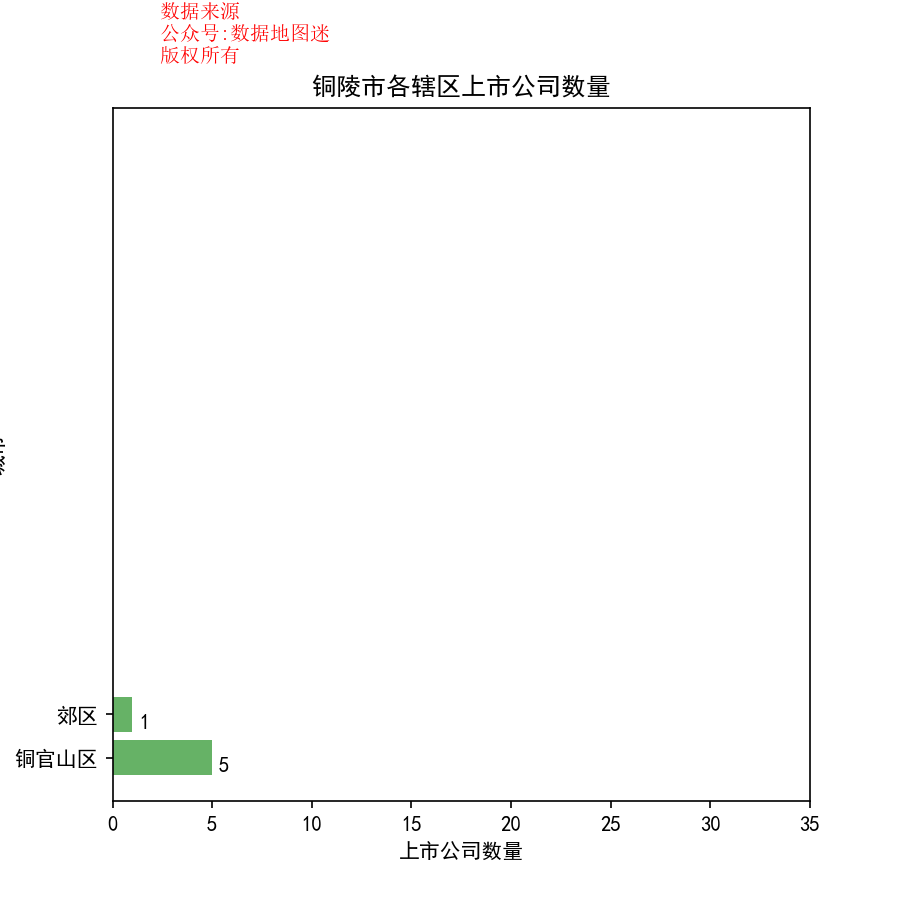

The file beside this chart, header and first rows:
省, 市, 区县, 公司简称, 公司全名, 行业, 2017前3季度销售额(万）, 利润(万）, 利润率, 股票代码, 注册地址, 办公地址, 官网, 上市日期
安徽省, 铜陵市, 铜官山区, 铜陵有色, 铜陵有色金属集团股份有限公司, 有色金属, 6065858, 73553, 1.20%, 铜陵有色(000630), 安徽省铜陵市长江西路, 安徽省铜陵市长江西路有色大院西楼, www.tlys.cn, 1996/11/20
安徽省, 铜陵市, 铜官山区, 安纳达, 安徽安纳达钛业股份有限公司, 通用化工品, 86041, 13051, 15.20%, 安纳达(002136), 安徽省铜陵市铜官大道, 安徽省铜陵市铜官大道南段1288号, www.andty.com, 2007/5/30
安徽省, 铜陵市, 铜官山区, 铜峰电子, 安徽铜峰电子股份有限公司, 电子电气组件与设备, 59760, 57, 0.10%, 铜峰电子(600237), 安徽省铜陵市经济技术开发区翠湖三路399号, 安徽省铜陵市经济技术开发区铜峰工业园, www.tong-feng.com, 2000/6/9
安徽省, 铜陵市, 铜官山区, 六国化工, 安徽六国化工股份有限公司, 特种化工品, 322091, -1535, -0.50%, 六国化工(600470), 安徽省铜陵市铜港路, 安徽省铜陵市铜港路, www.liuguo.com, 2004/3/5
安徽省, 铜陵市, 铜官山区, 精达股份, 铜陵精达特种电磁线股份有限公司, 电子电气组件与设备, 815519, 39458, 4.80%, 精达股份(600577), 安徽省铜陵市经济技术开发区黄山大道北段988号, 安徽省铜陵市经济技术开发区黄山大道, www.jingda.cn, 2002/9/11
安徽省, 铜陵市, 郊区, 文一科技, 文一三佳科技股份有限公司, 工业机械, 23108, -144, -0.60%, 文一科技(600520), 安徽省铜陵经济技术开发区, 安徽省铜陵市石城路电子工业区, www.chinatrinity.com, 2002/1/8
